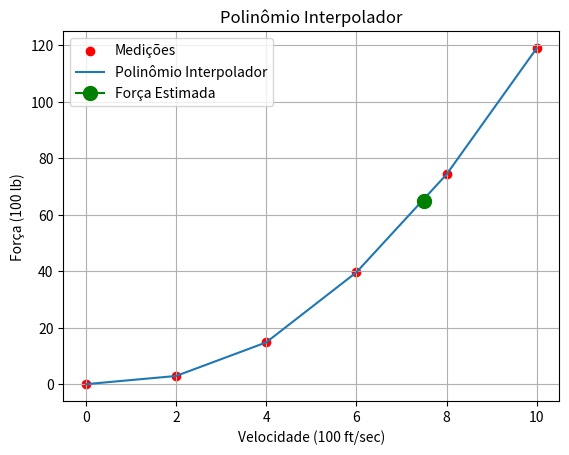

This chart was generated by the following Python code:
import matplotlib.pyplot as plt
import numpy as np

velocity = [0, 2, 4, 6, 8, 10]
force = [0, 2.90, 14.8, 39.6, 74.3, 119]

coefficientss = np.polyfit(velocity, force, 5)
polynomial = np.poly1d(coefficientss)

speedEstimated = 7.5
forceEstimated = polynomial(speedEstimated)

print("O polinômio interpolador é: ")
print(f"\np(t) = {coefficientss[0]:.3f} + {coefficientss[1]:.3f}t^1 + {coefficientss[2]:.3f}t^2 + {coefficientss[3]:.3f}t^3 + {coefficientss[4]:.3f}t^4 + {coefficientss[5]:.3f}t^5")  # noqa: E501

print(f"forca estimada para 750 ft/sec de {forceEstimated:.2f} lb")

plt.scatter(velocity, force, color='red', label='Medições')
plt.plot(velocity, polynomial(velocity), label='Polinômio Interpolador')
plt.plot(speedEstimated, forceEstimated, marker='o',
         markersize=10, color='green', label='Força Estimada')
plt.xlabel('Velocidade (100 ft/sec)')
plt.ylabel('Força (100 lb)')
plt.title('Polinômio Interpolador')
plt.legend()
plt.grid(True)
plt.show()
